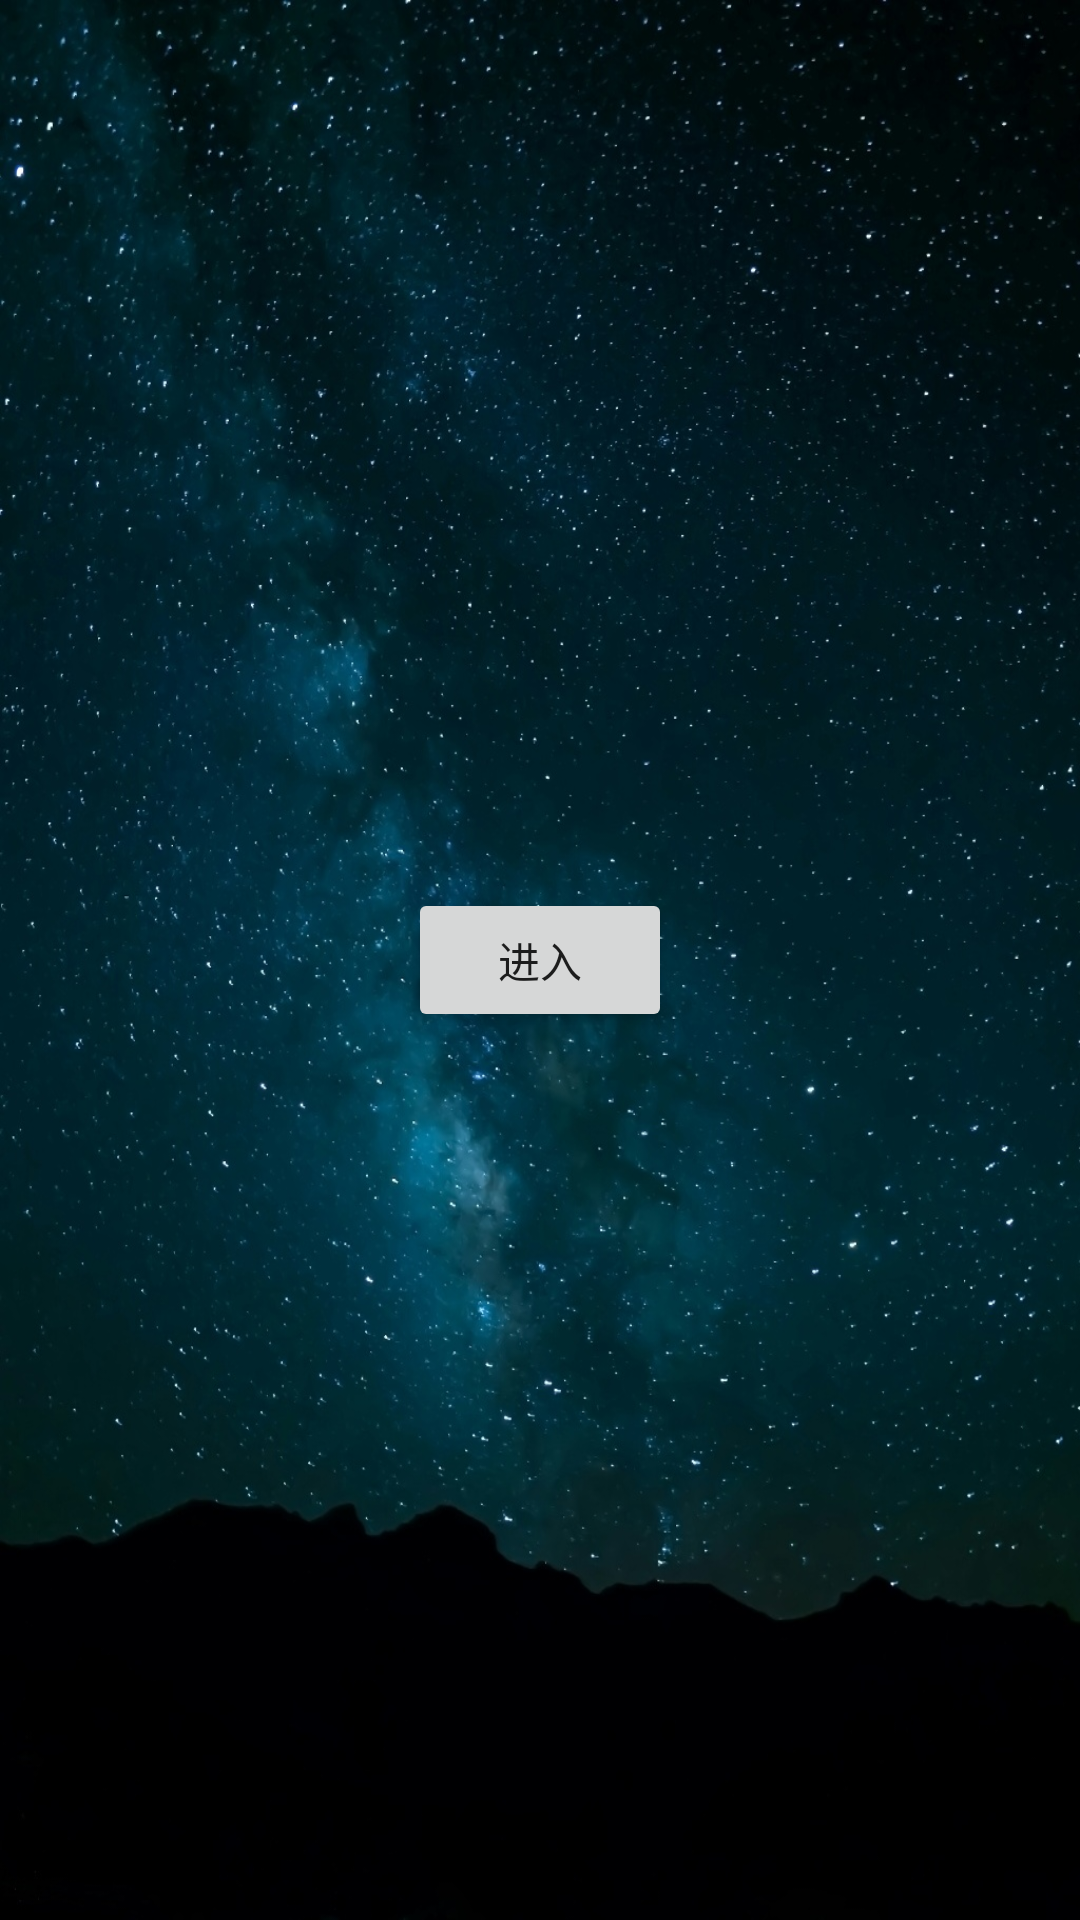

This screen was rendered from an Android layout file. Write that file and the resources it references.
<!-- AndroidManifest.xml: application theme AppTheme -->
<!-- res/layout/activity_main.xml -->
<RelativeLayout xmlns:android="http://schemas.android.com/apk/res/android"
    xmlns:app="http://schemas.android.com/apk/res-auto"
    xmlns:tools="http://schemas.android.com/tools"
    android:layout_width="match_parent"
    android:layout_height="match_parent"
    tools:context=".MainActivity">

    <android.support.v7.widget.Toolbar
        android:id="@+id/id_toolbar"
        android:layout_width="match_parent"
        android:layout_height="wrap_content"
        android:background="#761D77"
        android:fitsSystemWindows="true"
        app:popupTheme="@style/ThemeOverlay.AppCompat.Light" />

    <ImageView
        android:layout_width="match_parent"
        android:layout_height="match_parent"
        android:scaleType="fitXY"
        android:src="@mipmap/background" />
    <Button
        android:text="进入"
        android:layout_centerInParent="true"
        android:id="@+id/mainactivity_enter"
        android:layout_width="wrap_content"
        android:layout_height="wrap_content"/>

</RelativeLayout>
<!-- resources referenced by this layout -->
<resources>
  <!-- mipmap background: jpg bitmap (mipmap-mdpi, 298855 bytes) -->
  <style name="AppTheme" parent="@style/BaseAppTheme">
          <item name="android:windowIsTranslucent">true</item>
          <item name="android:windowTranslucentNavigation">true</item>
          <item name="android:windowTranslucentStatus">true</item>
      </style>
  <style name="BaseAppTheme" parent="Theme.AppCompat.Light.NoActionBar">
          
          <item name="colorPrimary">@color/colorAccent</item>
          <item name="colorPrimaryDark">@color/primary_dark</item>
          <item name="colorAccent">#FF4081</item>
      </style>
  <color name="colorAccent">#FF4081</color>
  <color name="primary_dark">#FF0288D1</color>
</resources>
